Image classification data set "annotations_cls" (kailhashed/Violence_detection on GitHub). Class labels (2): violent, non-violent.

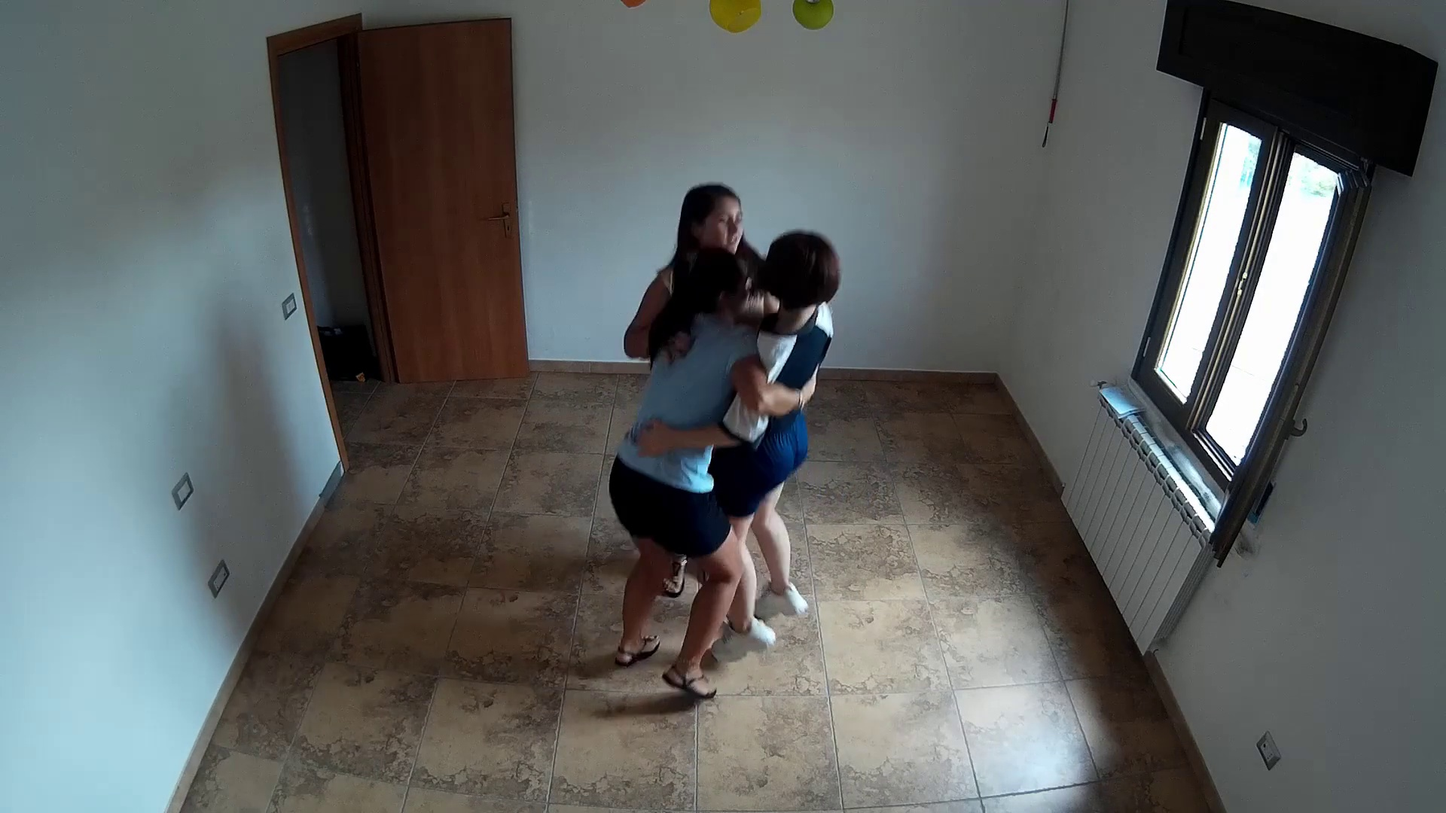
Label: non-violent

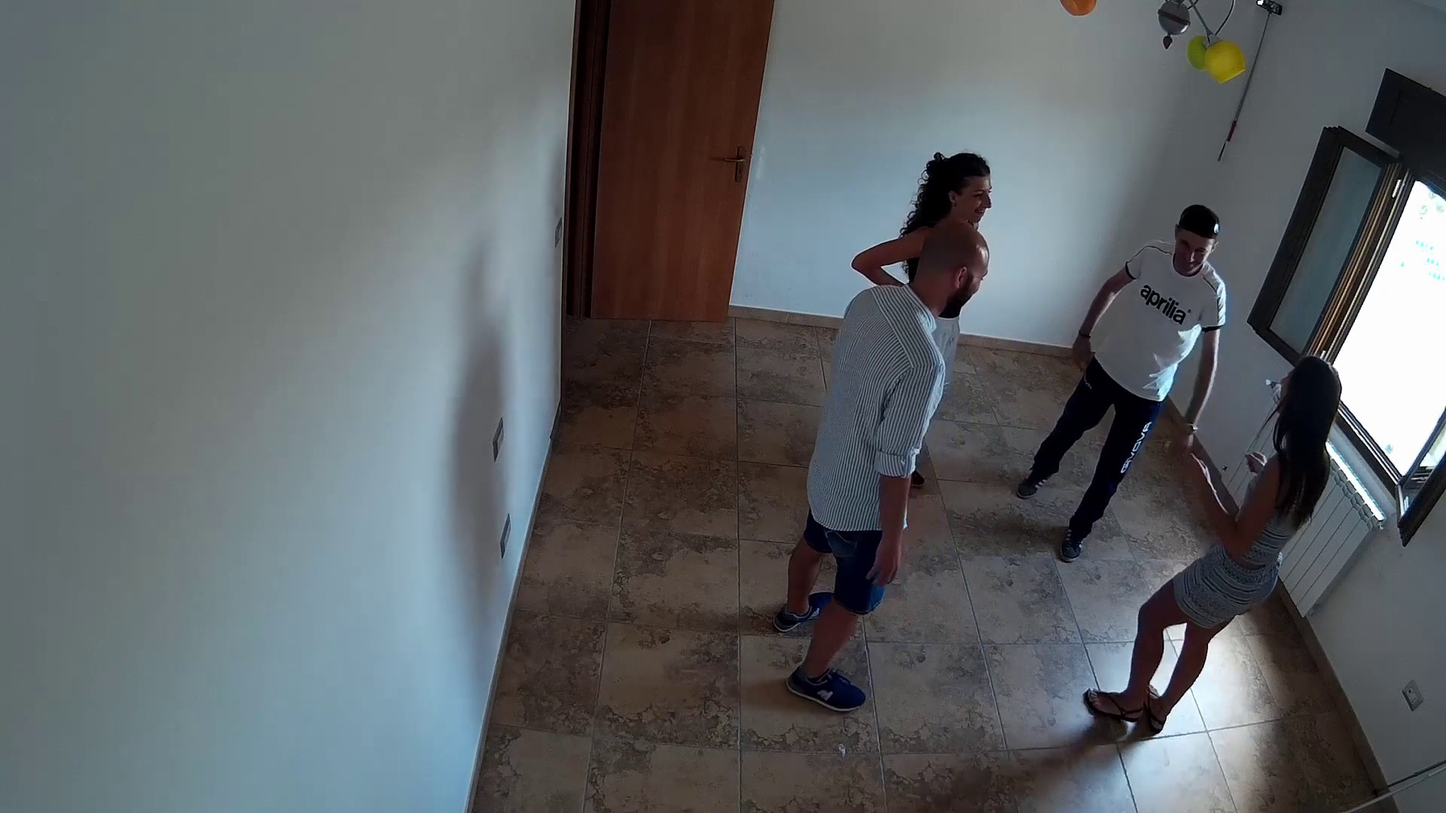
Label: non-violent

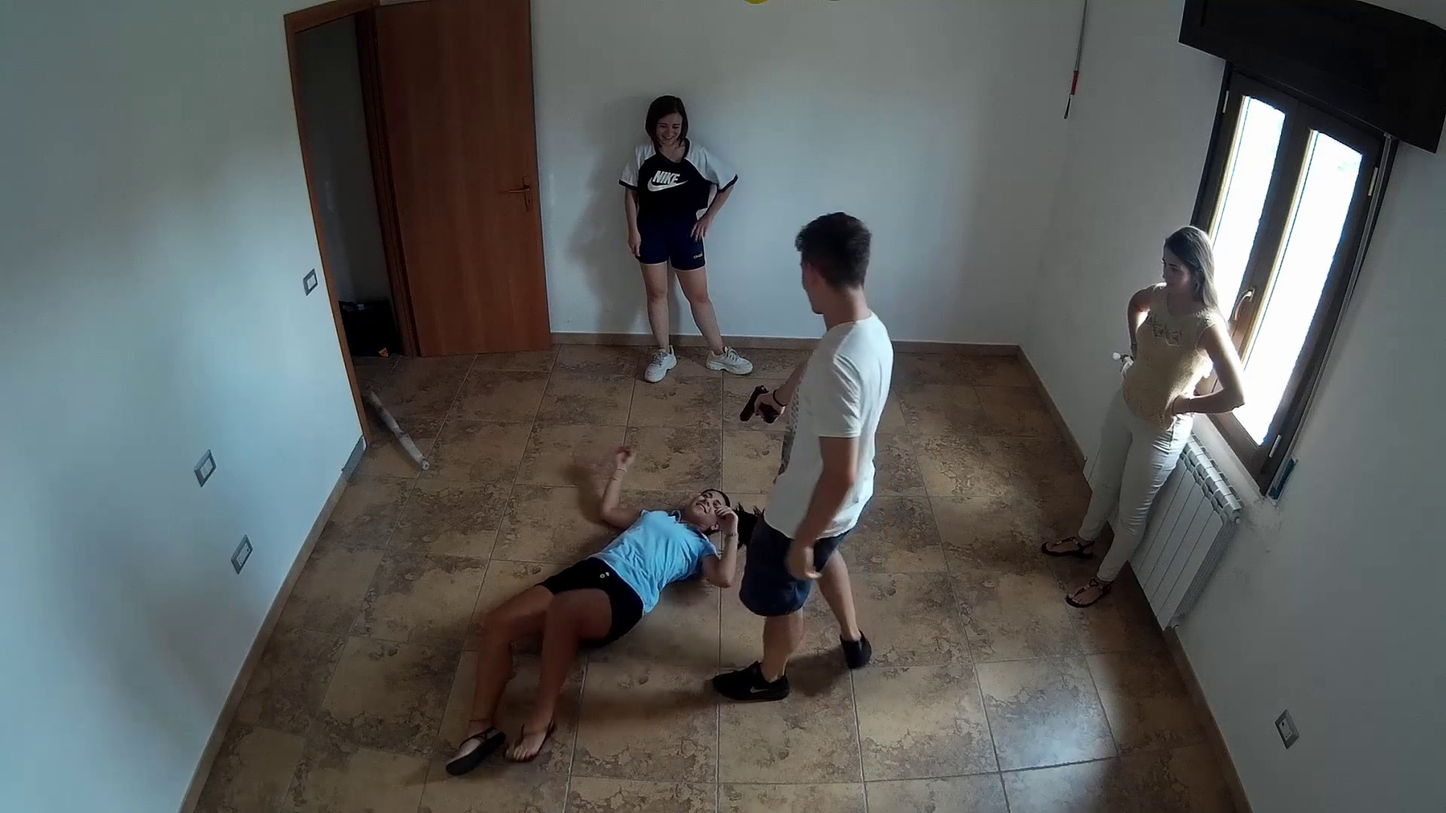
Label: violent

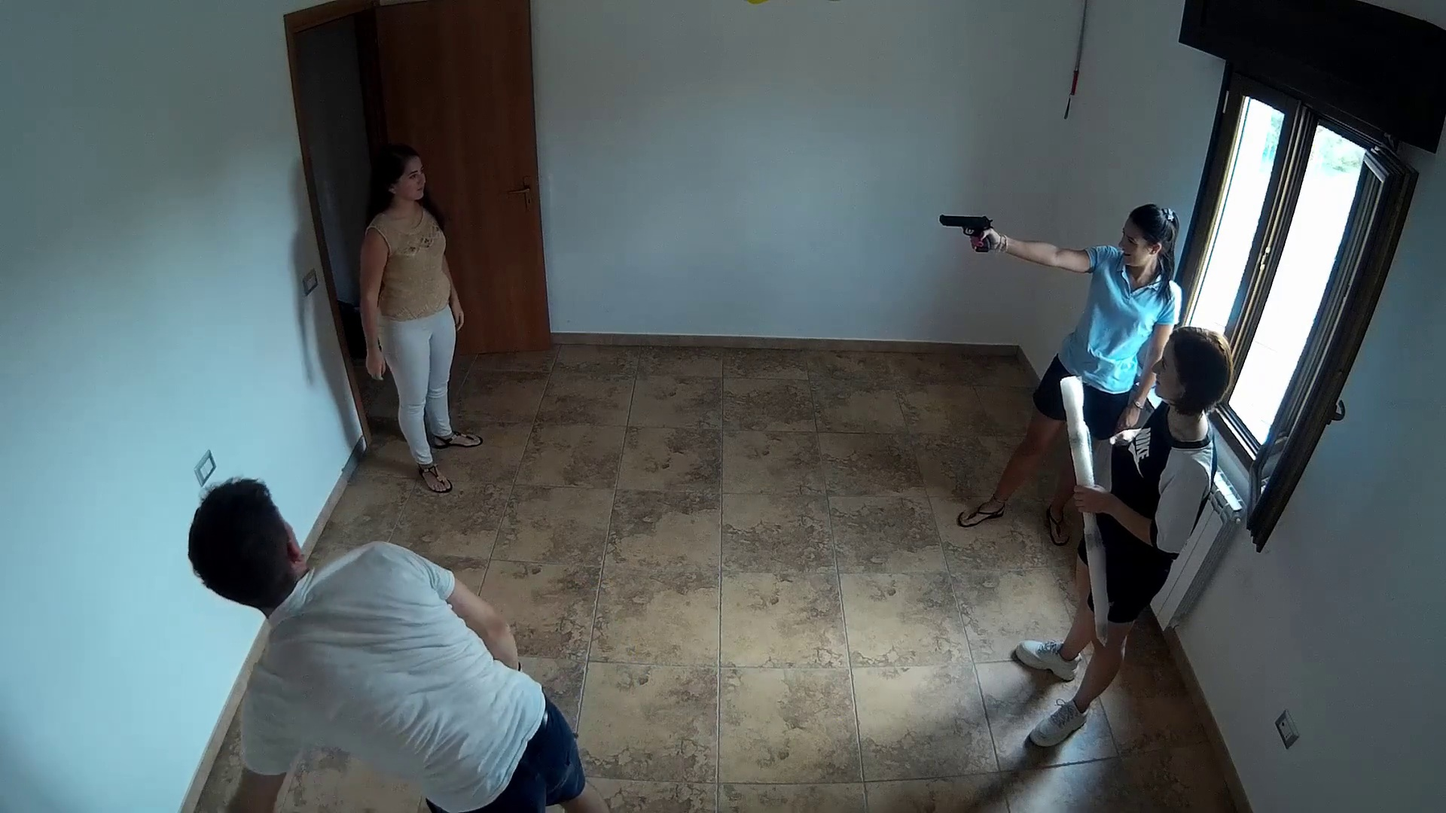
Label: violent

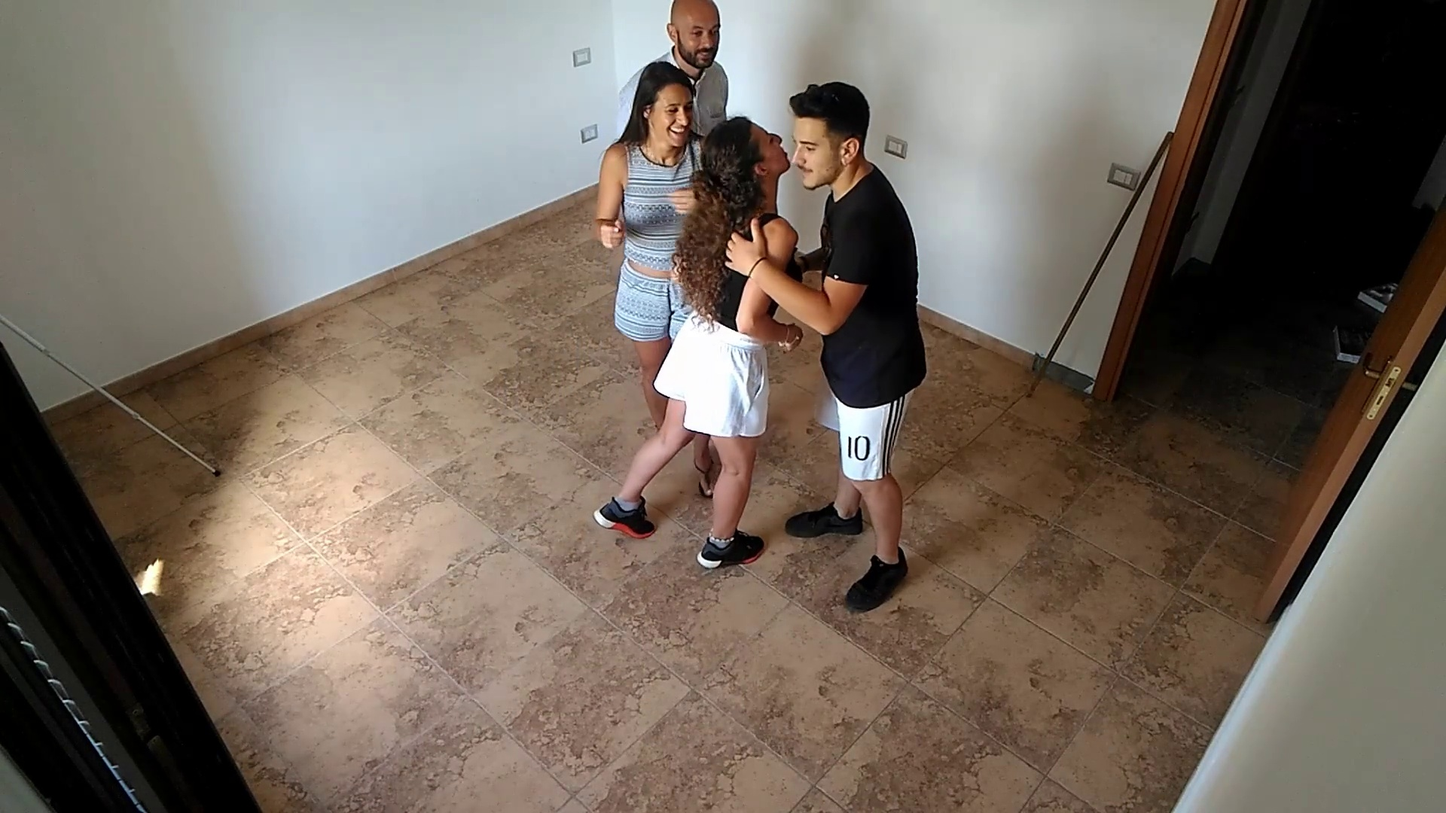
Label: non-violent

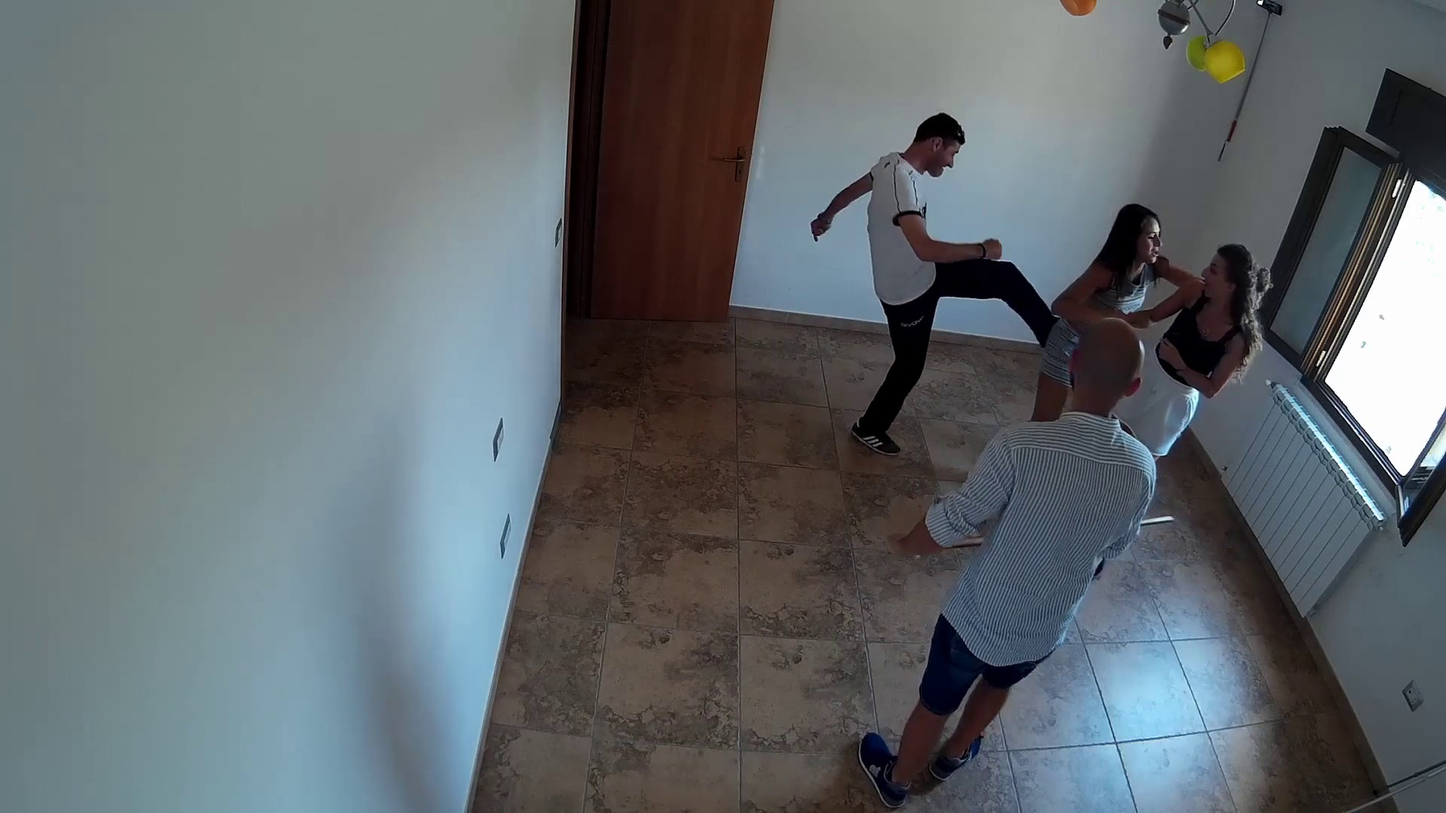
Label: violent
